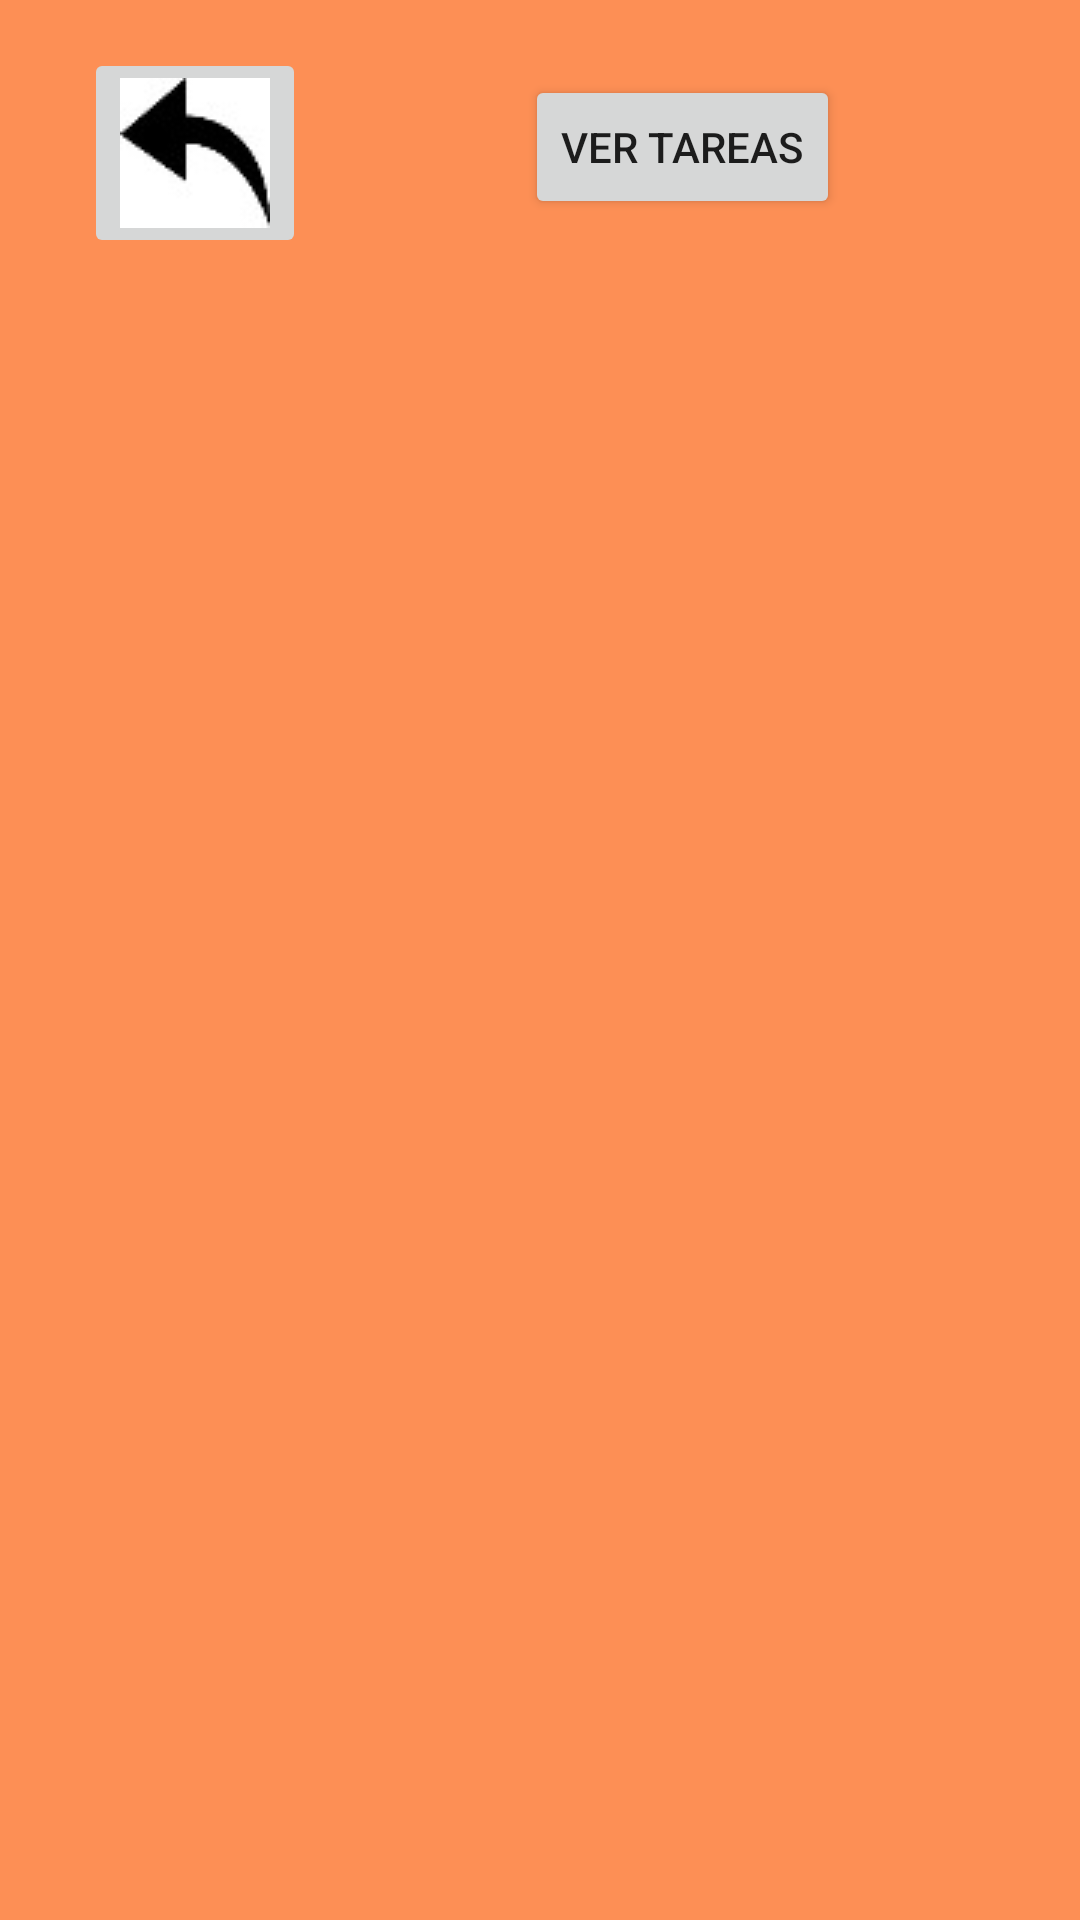

Write the Android layout XML for this screen, with the resource values it uses.
<!-- AndroidManifest.xml: application theme AppTheme -->
<!-- res/layout/tareas_alumnos.xml -->
<?xml version="1.0" encoding="utf-8"?>
<RelativeLayout xmlns:android="http://schemas.android.com/apk/res/android"
    xmlns:app="http://schemas.android.com/apk/res-auto"
    xmlns:tools="http://schemas.android.com/tools"
    android:layout_width="match_parent"
    android:layout_height="match_parent"
    android:background="@color/fondo"
    tools:context="com.example.operacionesalumnos.TareasAlumnos">
    <ImageButton
        android:layout_width="wrap_content"
        android:layout_height="wrap_content"
        android:onClick="salirtareasa"
        android:layout_marginLeft="28dp"
        android:layout_marginTop="16dp"
        app:srcCompat="@drawable/volver"
        tools:layout_editor_absoluteX="119dp"
        tools:layout_editor_absoluteY="99dp"
        app:layout_constraintLeft_toLeftOf="parent"
        app:layout_constraintTop_toTopOf="parent"/>
    <ListView
        android:layout_marginTop="100dp"
        android:layout_width="match_parent"
        android:layout_height="match_parent"
        android:id="@+id/listViewCursosAlumnos"
        >

    </ListView>

    <Button
        android:id="@+id/button7"
        android:layout_width="wrap_content"
        android:layout_height="wrap_content"
        android:layout_marginTop="25dp"
        android:layout_marginLeft="175dp"
        android:onClick="vertodastareas"
        android:text="VER TAREAS" />

</RelativeLayout>
<!-- resources referenced by this layout -->
<resources>
  <color name="fondo">#A8FF5900</color>
  <!-- drawable volver: jpg bitmap (drawable, 1734 bytes) -->
  <style name="AppTheme" parent="Theme.AppCompat.Light.DarkActionBar">
          
  
          <item name="colorPrimaryDark">@color/colorPrimaryDark</item>
          <item name="colorAccent">@color/colorAccent</item>
  
      </style>
  <color name="colorPrimaryDark">#3700B3</color>
  <color name="colorAccent">#03DAC5</color>
</resources>
